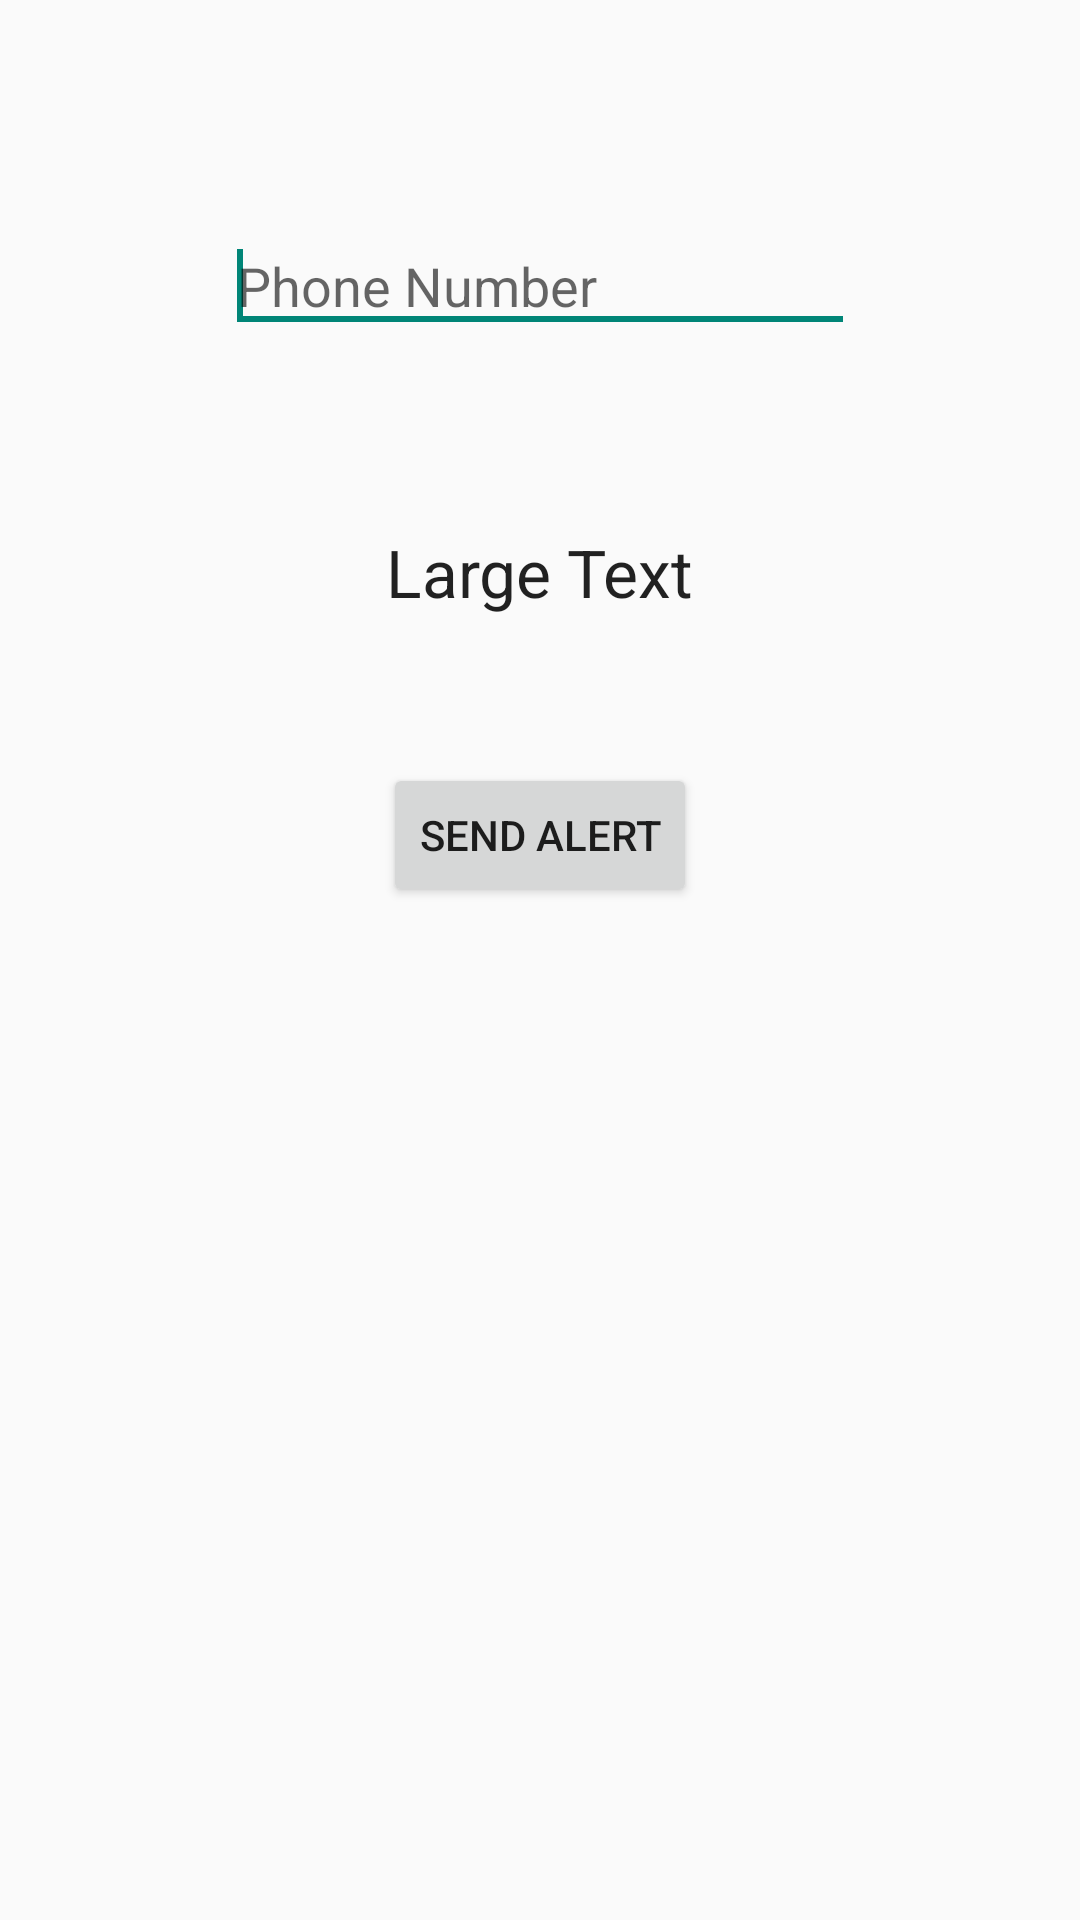

Produce the Android XML layout that renders to this screen, including the resource entries it uses.
<!-- AndroidManifest.xml: application theme AppTheme -->
<!-- res/layout/activity_alert.xml -->
<RelativeLayout xmlns:android="http://schemas.android.com/apk/res/android"
    android:layout_width="fill_parent"
    android:layout_height="fill_parent" >

    <TextView
        android:id="@+id/txtv"
        android:layout_width="wrap_content"
        android:layout_height="wrap_content"
        android:layout_alignParentTop="true"
        android:layout_centerHorizontal="true"
        android:layout_marginTop="176dp"
        android:text="Large Text"
        android:textAppearance="?android:attr/textAppearanceLarge" />

    <EditText
        android:id="@+id/ettv"
        android:layout_width="wrap_content"
        android:layout_height="wrap_content"
        android:layout_alignParentTop="true"
        android:layout_centerHorizontal="true"
        android:layout_marginTop="73dp"
        android:inputType="number"
        android:hint="Phone Number"
        android:ems="10" >

        <requestFocus />
    </EditText>

    <Button
        android:id="@+id/bttv"
        android:layout_width="wrap_content"
        android:layout_height="wrap_content"
        android:layout_below="@+id/txtv"
        android:layout_centerHorizontal="true"
        android:layout_marginTop="49dp"
        android:text="Send Alert" />

</RelativeLayout>
<!-- resources referenced by this layout -->
<resources>
  <style name="AppTheme" parent="AppBaseTheme">
          
      </style>
  <style name="AppBaseTheme" parent="Theme.AppCompat.Light">
          
      </style>
</resources>
